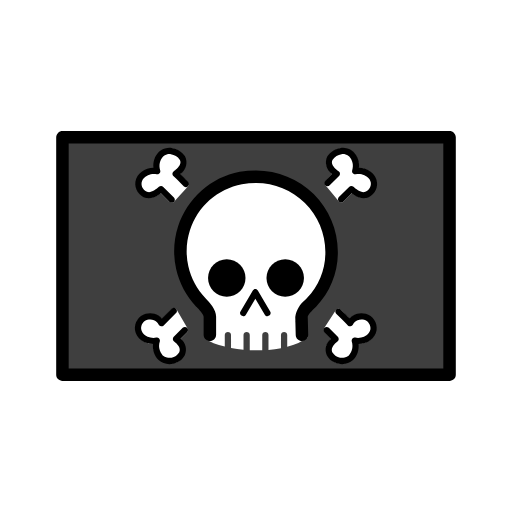
t = 0.00 s
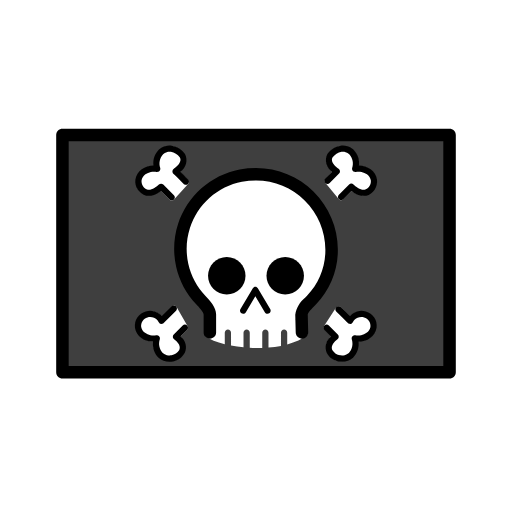
t = 0.48 s
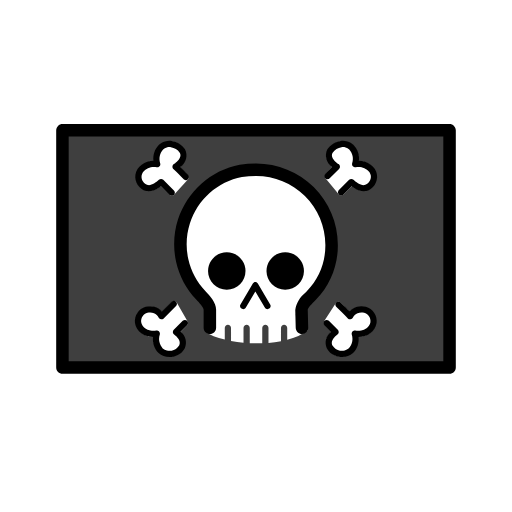
t = 1.43 s
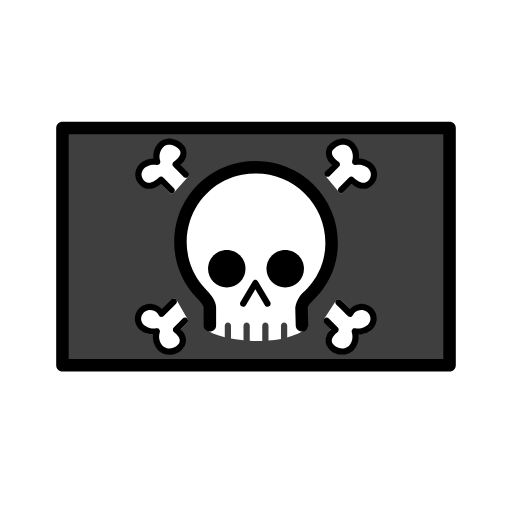
t = 1.90 s
t = 2.38 s: frame unchanged from t = 1.43 s, image omitted
t = 3.33 s: frame unchanged from t = 0.48 s, image omitted

The animated SVG that drew these frames (rendered in a browser with its animation timeline set to each time). Animation: 1 SMIL element (animateTransform=1); one cycle of 3.80 s, repeats indefinitely.

<?xml version='1.0' encoding='utf-8'?>
<svg xmlns="http://www.w3.org/2000/svg" id="emoji" viewBox="-5 -5 82 82" width="200" height="200" role="img">
  <title>OpenMoji: pirate flag</title><g><g id="line-supplement">
    <path fill="#000" fill-rule="evenodd" d="M5 17H67V55H5V17ZM22.7242 18.8299C23.425 18.9873 24.0317 19.4582 24.4554 20.1358C25.0289 21.0447 24.6469 21.896 24.2448 22.4165C24.103 22.6 23.949 22.7578 23.81 22.885C24.1238 23.1893 24.5718 23.6327 25.0876 24.1917C25.2632 24.3819 25.2645 24.6748 25.0906 24.8666L22.8704 27.3158C22.7785 27.4172 22.6491 27.4765 22.5123 27.4798C22.3754 27.4832 22.2432 27.4303 22.1464 27.3335L20.7494 25.9365C20.6239 26.0236 20.4712 26.1219 20.3001 26.216C19.8548 26.4609 19.1521 26.7527 18.4708 26.5582C17.9353 26.4071 17.4886 26.1229 17.1987 25.6952C16.9077 25.266 16.8101 24.7447 16.8776 24.1873C16.8803 24.1656 16.8843 24.144 16.8898 24.1228C17.236 22.7767 18.395 21.9627 19.6881 21.9765C19.6115 21.0497 19.917 20.0833 20.5616 19.401C20.5796 19.3819 20.5992 19.3642 20.6201 19.3481C21.2727 18.8459 22.0161 18.6707 22.7242 18.8299ZM49.3893 18.8363C50.1144 18.7015 50.8775 18.8893 51.5293 19.3909C51.5501 19.4069 51.5696 19.4245 51.5876 19.4435C52.2358 20.1287 52.5084 21.0658 52.4236 21.9717C53.708 21.9466 54.9071 22.6924 55.2582 24.0565C55.2637 24.0777 55.2677 24.0993 55.2704 24.1211C55.4164 25.328 54.6427 26.2701 53.5464 26.5792C52.8605 26.7747 52.1665 26.4727 51.7304 26.2209C51.5686 26.1275 51.4239 26.0302 51.304 25.9431L49.9836 27.2636C49.8841 27.363 49.7474 27.416 49.6069 27.4095C49.4664 27.403 49.3352 27.3377 49.2454 27.2295L47.1279 24.6799C46.9674 24.4865 46.9753 24.204 47.1465 24.0199L48.216 22.87C48.075 22.7403 47.9169 22.5767 47.7723 22.385C47.3784 21.8629 47.015 21.0167 47.5851 20.1133C48.0196 19.4192 48.6653 18.9708 49.3893 18.8363ZM22.9313 44.3437C23.0871 44.363 23.2247 44.4542 23.3031 44.5901L25.0502 47.6189C25.1631 47.8147 25.1307 48.0618 24.9711 48.2218L23.9156 49.2803C24.2711 49.6602 24.4597 50.0675 24.5377 50.4717C24.6381 50.9926 24.5447 51.466 24.482 51.7684C24.4711 51.8207 24.4519 51.8709 24.4252 51.9171C24.0036 52.646 23.3577 53.0867 22.6252 53.1845C21.9005 53.2812 21.1527 53.0348 20.5229 52.5144C20.5071 52.5013 20.492 52.4872 20.4779 52.4723C20.0946 52.0666 19.8014 51.6166 19.6471 51.1038C19.5505 50.7828 19.512 50.4491 19.5321 50.1016C18.2454 50.051 17.1177 49.3032 16.7628 47.9235C16.7573 47.9023 16.7532 47.8807 16.7506 47.859C16.6825 47.2957 16.7894 46.7545 17.0758 46.3072C17.3627 45.859 17.8099 45.5365 18.365 45.3796C19.3129 45.0986 20.3137 45.398 20.9536 46.1004L22.5108 44.4921C22.6199 44.3794 22.7756 44.3245 22.9313 44.3437ZM49.1589 44.4338C49.3058 44.4157 49.4531 44.4636 49.5612 44.5646C50.204 45.1647 50.6892 45.6932 51.0136 46.057C51.6333 45.3816 52.5678 45.1213 53.5024 45.3992C54.6406 45.7217 55.321 46.7804 55.1804 47.9435C55.1777 47.9652 55.1737 47.9867 55.1683 48.0078C54.8114 49.3971 53.5651 50.057 52.2894 50.012C52.3717 50.9102 52.098 51.8299 51.4529 52.5128C51.4387 52.5277 51.4237 52.5418 51.4079 52.5549C50.7722 53.0801 50.0149 53.3123 49.2861 53.2021C48.5528 53.0911 47.9046 52.6414 47.4844 51.9139C47.4804 51.907 47.4766 51.8999 47.4729 51.8928C47.4692 51.8855 47.4656 51.8782 47.4622 51.8707C47.2486 51.4007 47.1776 50.8658 47.3474 50.3156C47.4708 49.9156 47.7126 49.5361 48.0721 49.1828L47.0211 48.1325C46.8542 47.9657 46.8266 47.705 46.9549 47.507L48.8004 44.6582C48.8808 44.534 49.0121 44.4518 49.1589 44.4338ZM35.2 23.42C24.9 23.3255 20.31 36.09 27.6 43.08L27.6682 43.1482C28.4251 43.8257 28.9302 44.7402 29.1012 45.7412V48.6072C29.1056 48.9104 28.1839 49.2494 27.8802 49.2451C28.5936 49.7551 29.6911 50.1896 31 50.5108V48.652C31 48.5194 31.0527 48.3922 31.1464 48.2984C31.2402 48.2047 31.3674 48.152 31.5 48.152C31.6326 48.152 31.7598 48.2047 31.8536 48.2984C31.9473 48.3922 32 48.5194 32 48.652V50.7264C32.6371 50.846 33.3092 50.9403 34 51.0057V48.652C34 48.5194 34.0527 48.3922 34.1464 48.2984C34.2402 48.2047 34.3674 48.152 34.5 48.152C34.6326 48.152 34.7598 48.2047 34.8536 48.2984C34.9473 48.3922 35 48.5194 35 48.652V51.0794C35.6614 51.1142 36.3325 51.1222 37 51.1004V48.652C37 48.5194 37.0527 48.3922 37.1464 48.2984C37.2402 48.2047 37.3674 48.152 37.5 48.152C37.6326 48.152 37.7598 48.2047 37.8536 48.2984C37.9473 48.3922 38 48.5194 38 48.652V51.0447C38.6826 50.9905 39.3542 50.9029 40 50.7787V48.652C40 48.5194 40.0527 48.3922 40.1464 48.2984C40.2402 48.2047 40.3674 48.152 40.5 48.152C40.6326 48.152 40.7598 48.2047 40.8536 48.2984C40.9473 48.3922 41 48.5194 41 48.652V50.5506C42.2755 50.2105 43.4062 49.7052 44.2602 49.0059C43.7968 48.3506 43.3698 47.9036 43.0404 47.5588C42.1695 46.6469 41.9816 46.4502 43.6092 45.0099C52.9472 36.0689 45.4982 23.5099 35.1952 23.4199L35.2 23.42ZM34.32 39.54C34.32 41.1969 32.9769 42.54 31.32 42.54C29.6632 42.54 28.32 41.1969 28.32 39.54C28.32 37.8832 29.6632 36.54 31.32 36.54C32.9769 36.54 34.32 37.8832 34.32 39.54ZM40.68 42.54C42.3368 42.54 43.68 41.1969 43.68 39.54C43.68 37.8832 42.3368 36.54 40.68 36.54C39.0231 36.54 37.68 37.8832 37.68 39.54C37.68 41.1969 39.0231 42.54 40.68 42.54ZM38.2713 44.88C38.611 45.4541 37.7499 45.9642 37.41 45.39L35.8944 42.829L34.3784 45.39C34.0385 45.964 33.1772 45.4542 33.5171 44.88L35.4951 41.537C35.5845 41.3765 35.758 41.2814 35.8942 41.2924C36.0304 41.2814 36.2039 41.3765 36.2933 41.537L38.2713 44.88Z" clip-rule="evenodd" />
    <path fill="#000" d="M43.36 51.61C43.0993 51.6098 42.849 51.5078 42.6624 51.3258C42.4758 51.1437 42.3676 50.896 42.361 50.6354L42.2878 45.7704C42.4538 44.6796 43.03 43.6934 43.8988 43.0134L44.1688 42.7365C46.09 40.754 47.1468 38.0908 47.1078 35.3305C47.0946 32.3936 45.9159 29.5821 43.8308 27.5139C41.7456 25.4456 38.9247 24.2898 35.9878 24.3005C35.2364 24.3013 34.4865 24.3652 33.7458 24.4914C31.8233 24.8652 30.0364 25.7482 28.5716 27.0484C27.1068 28.3485 26.018 30.018 25.4186 31.8826C24.8193 33.7471 24.7315 35.7384 25.1645 37.6485C25.5974 39.5586 26.5351 41.3174 27.8798 42.7414C28.6474 43.5466 29.6118 44.5584 29.6118 45.7454V51.6114C29.6118 51.8766 29.5064 52.1309 29.3189 52.3185C29.1314 52.506 28.877 52.6114 28.6118 52.6114C28.3466 52.6114 28.0922 52.506 27.9047 52.3185C27.7172 52.1309 27.6118 51.8766 27.6118 51.6114V45.7454C27.6118 45.3587 26.8296 44.5374 26.4958 44.1874L26.4226 44.1107C24.831 42.4249 23.7214 40.3426 23.2101 38.0813C22.6987 35.82 22.8042 33.4628 23.5157 31.2562C24.2271 29.0497 25.5183 27.0748 27.2542 25.5381C28.9901 24.0014 31.107 22.9592 33.3836 22.5207C34.2437 22.3726 35.1148 22.2976 35.9876 22.2966C39.4515 22.2859 42.7781 23.6497 45.2377 26.0887C47.6973 28.5277 49.0891 31.8427 49.1076 35.3066C49.154 38.5863 47.9012 41.7512 45.6226 44.1106L45.3179 44.4217C45.0386 44.7039 44.2939 45.4537 44.2879 45.7447L44.3611 50.5847C44.3675 50.8498 44.2685 51.1066 44.0858 51.2988C43.9031 51.4909 43.6516 51.6028 43.3865 51.6097L43.36 51.61Z" />
  </g>
  <g id="color">
    <path fill="#3F3F3F" d="M67 17H5V55H67V17Z" />
    <g>
      <path fill="#fff" stroke="#fff" stroke-linecap="round" stroke-linejoin="round" d="M49.63 26.9101L51.267 25.2731C51.267 25.2731 52.455 26.3711 53.41 26.0982C54.3072 25.8456 54.886 25.1067 54.774 24.1812C54.4347 22.8632 53.113 22.2212 51.795 22.5592C52.1053 21.6057 51.9131 20.5152 51.2244 19.7872C50.1294 18.9445 48.7414 19.2078 48.0084 20.3795C47.1897 21.6755 48.9486 22.8165 48.9486 22.8165L47.5126 24.3605L49.63 26.9101Z" />
      <path fill="#fff" stroke="#fff" stroke-linecap="round" stroke-linejoin="round" d="M22.87 44.84L20.892 46.883C20.4473 46.0103 19.443 45.58 18.504 45.86C17.6064 46.1122 17.135 46.873 17.247 47.799C17.5863 49.118 18.778 49.76 20.119 49.573C19.8629 50.592 20.1527 51.4 20.8414 52.129C21.9234 53.0231 23.2894 52.8821 23.9924 51.6668C24.1167 51.0681 24.2807 50.1198 23.1891 49.3008L24.6171 47.8688L22.87 44.84Z" />
      <path fill="#fff" stroke="#fff" stroke-linecap="round" stroke-linejoin="round" d="M22.5 26.98L20.794 25.274C20.794 25.274 19.563 26.35 18.608 26.0774C17.7108 25.8248 17.262 25.1726 17.374 24.2474C17.7133 22.9284 18.992 22.2214 20.311 22.5604C20.0007 21.6069 20.2363 20.4734 20.925 19.7444C22.02 18.9017 23.3 19.2301 24.032 20.4018C24.8507 21.6978 23.0522 22.8478 23.0522 22.8478C23.2568 23.0524 23.9016 23.6438 24.7202 24.5308L22.5 26.98Z" />
      <path fill="#fff" stroke="#fff" stroke-linecap="round" stroke-linejoin="round" d="M49.22 44.9301C50.243 45.8853 50.857 46.6541 51.062 46.8591C51.5067 45.9864 52.425 45.5991 53.363 45.8795C54.2602 46.1321 54.796 46.9575 54.684 47.8835C54.3452 49.2025 52.979 49.7585 51.66 49.4185C51.9703 50.372 51.7781 51.4405 51.0894 52.1695C50.0074 53.0636 48.6194 52.8793 47.9174 51.6639C47.5763 50.9134 47.7159 50.0299 48.8075 49.2109L47.3745 47.7789L49.22 44.9301Z" />
    </g>
    <path fill="#fff" fill-rule="evenodd" d="M27.6 43.08C20.31 36.09 24.9 23.3255 35.2 23.42L35.1952 23.4199C45.4982 23.5099 52.9472 36.0689 43.6092 45.0099C41.9816 46.4502 42.1695 46.6469 43.0404 47.5588C43.3698 47.9036 43.7968 48.3506 44.2602 49.0059C43.4062 49.7052 42.2755 50.2105 41 50.5506V48.652C41 48.5194 40.9473 48.3922 40.8536 48.2984C40.7598 48.2047 40.6326 48.152 40.5 48.152C40.3674 48.152 40.2402 48.2047 40.1464 48.2984C40.0527 48.3922 40 48.5194 40 48.652V50.7787C39.3542 50.9029 38.6826 50.9905 38 51.0447V48.652C38 48.5194 37.9473 48.3922 37.8536 48.2984C37.7598 48.2047 37.6326 48.152 37.5 48.152C37.3674 48.152 37.2402 48.2047 37.1464 48.2984C37.0527 48.3922 37 48.5194 37 48.652V51.1004C36.3325 51.1222 35.6614 51.1142 35 51.0794V48.652C35 48.5194 34.9473 48.3922 34.8536 48.2984C34.7598 48.2047 34.6326 48.152 34.5 48.152C34.3674 48.152 34.2402 48.2047 34.1464 48.2984C34.0527 48.3922 34 48.5194 34 48.652V51.0057C33.3092 50.9403 32.6371 50.846 32 50.7264V48.652C32 48.5194 31.9473 48.3922 31.8536 48.2984C31.7598 48.2047 31.6326 48.152 31.5 48.152C31.3674 48.152 31.2402 48.2047 31.1464 48.2984C31.0527 48.3922 31 48.5194 31 48.652V50.5108C29.6911 50.1896 28.5936 49.7551 27.8802 49.2451C28.1839 49.2494 29.1056 48.9104 29.1012 48.6072V45.7412C28.9302 44.7402 28.4251 43.8257 27.6682 43.1482L27.6 43.08Z" clip-rule="evenodd" />
    <g>
      <path fill="#000" d="M37.41 45.39C37.7499 45.9642 38.611 45.4541 38.2713 44.88L36.2933 41.537C36.2039 41.3765 36.0304 41.2814 35.8942 41.2924C35.758 41.2814 35.5845 41.3765 35.4951 41.537L33.5171 44.88C33.1772 45.4542 34.0385 45.964 34.3784 45.39L35.8944 42.829L37.41 45.39Z" />
      <path fill="#000" d="M31.32 42.54C32.9769 42.54 34.32 41.1969 34.32 39.54C34.32 37.8832 32.9769 36.54 31.32 36.54C29.6632 36.54 28.32 37.8832 28.32 39.54C28.32 41.1969 29.6632 42.54 31.32 42.54Z" />
      <path fill="#000" d="M40.68 42.54C42.3368 42.54 43.68 41.1969 43.68 39.54C43.68 37.8832 42.3368 36.54 40.68 36.54C39.0231 36.54 37.68 37.8832 37.68 39.54C37.68 41.1969 39.0231 42.54 40.68 42.54Z" />
      <path fill="#000" d="M43.36 49.61C43.0993 49.6098 42.849 49.5078 42.6624 49.3258C42.4758 49.1437 42.3676 48.896 42.361 48.6354L42.2878 45.7704C42.4538 44.6796 43.03 43.6934 43.8988 43.0134L44.1688 42.7365C46.09 40.754 47.1468 38.0908 47.1078 35.3305C47.0946 32.3936 45.9159 29.5821 43.8308 27.5139C41.7456 25.4456 38.9247 24.2898 35.9878 24.3005C35.2364 24.3013 34.4865 24.3652 33.7458 24.4914C31.8233 24.8652 30.0364 25.7482 28.5716 27.0484C27.1068 28.3485 26.018 30.018 25.4186 31.8826C24.8193 33.7471 24.7315 35.7384 25.1645 37.6485C25.5974 39.5586 26.5351 41.3174 27.8798 42.7414C28.6474 43.5466 29.6118 44.5584 29.6118 45.7454V48.6114C29.6118 48.8766 29.5064 49.1309 29.3189 49.3185C29.1314 49.506 28.877 49.6114 28.6118 49.6114C28.3466 49.6114 28.0922 49.506 27.9047 49.3185C27.7172 49.1309 27.6118 48.8766 27.6118 48.6114V45.7454C27.6118 45.3587 26.8296 44.5374 26.4958 44.1874L26.4226 44.1107C24.831 42.4249 23.7214 40.3426 23.2101 38.0813C22.6987 35.82 22.8042 33.4628 23.5157 31.2562C24.2271 29.0497 25.5183 27.0748 27.2542 25.5381C28.9901 24.0014 31.107 22.9592 33.3836 22.5207C34.2437 22.3726 35.1148 22.2976 35.9876 22.2966C39.4515 22.2859 42.7781 23.6497 45.2377 26.0887C47.6973 28.5277 49.0891 31.8427 49.1076 35.3066C49.154 38.5863 47.9012 41.7512 45.6226 44.1106L45.3179 44.4217C45.0386 44.7039 44.2939 45.4537 44.2879 45.7447L44.3611 48.5847C44.3675 48.8498 44.2685 49.1066 44.0858 49.2988C43.9031 49.4909 43.6516 49.6028 43.3865 49.6097L43.36 49.61Z" />
      <path fill="#000" d="M22.14 53.32C21.4985 53.3241 20.8778 53.0923 20.396 52.6686C20.062 52.3388 19.8084 51.9365 19.655 51.4929C19.5015 51.0493 19.4522 50.5763 19.511 50.1106C18.8348 50.1034 18.1775 49.8864 17.63 49.4895C17.3596 49.2988 17.1303 49.0556 16.9559 48.7743C16.7815 48.4931 16.6656 48.1796 16.615 47.8525C16.542 47.2858 16.6762 46.7118 16.9927 46.2361C17.3093 45.7604 17.787 45.415 18.338 45.2635C18.7949 45.1272 19.2811 45.1237 19.7399 45.2534C20.1987 45.3831 20.6111 45.6406 20.929 45.9959L22.489 44.4359C22.5832 44.3441 22.7097 44.2931 22.8412 44.294C22.9727 44.2948 23.0986 44.3474 23.1916 44.4404C23.2846 44.5334 23.3372 44.6593 23.338 44.7908C23.3388 44.9223 23.2878 45.0489 23.196 45.143L21.218 47.121C21.1632 47.1765 21.096 47.2182 21.0221 47.2428C20.9481 47.2674 20.8693 47.2742 20.7922 47.2626C20.7151 47.2513 20.6416 47.2221 20.5777 47.1775C20.5138 47.1328 20.4612 47.0739 20.424 47.0053C20.2635 46.682 19.9935 46.4262 19.6621 46.2833C19.3306 46.1405 18.9592 46.1199 18.614 46.2253C18.2989 46.3153 18.0254 46.5131 17.8412 46.7841C17.657 47.0551 17.5737 47.3822 17.606 47.7083C17.6381 47.9047 17.7095 48.0926 17.8161 48.2607C17.9226 48.4287 18.0621 48.5735 18.226 48.6863C18.4851 48.8683 18.7782 48.9962 19.0878 49.0626C19.3973 49.1289 19.7171 49.1323 20.028 49.0725C20.1107 49.0565 20.1962 49.0624 20.2759 49.0894C20.3557 49.1165 20.4271 49.1638 20.483 49.2268C20.5397 49.2888 20.5799 49.364 20.5999 49.4456C20.6199 49.5272 20.619 49.6125 20.5973 49.6936C20.4713 50.073 20.4479 50.4789 20.5295 50.8702C20.6112 51.2615 20.7949 51.6243 21.0621 51.9216C21.2583 52.0795 21.4859 52.1938 21.7297 52.2569C21.9735 52.3201 22.228 52.3306 22.4762 52.2878C22.7244 52.2451 22.9606 52.15 23.1692 52.0089C23.3778 51.8677 23.554 51.6839 23.6861 51.4694C23.7827 51.2555 24.0845 50.5925 22.8843 49.6934C22.8269 49.6504 22.7795 49.5956 22.7451 49.5327C22.7108 49.4698 22.6904 49.4002 22.6853 49.3287C22.6802 49.2572 22.6905 49.1855 22.7156 49.1183C22.7407 49.0512 22.7799 48.9902 22.8306 48.9395L24.2636 47.5065C24.3578 47.4147 24.4843 47.3637 24.6158 47.3646C24.7473 47.3654 24.8732 47.418 24.9662 47.511C25.0592 47.604 25.1118 47.7299 25.1126 47.8614C25.1134 47.9929 25.0624 48.1195 24.9706 48.2136L23.9226 49.2616C24.3136 49.56 24.5925 49.9815 24.7144 50.458C24.8364 50.9344 24.7941 51.4381 24.5945 51.8876C24.4079 52.243 24.1428 52.5512 23.8193 52.7887C23.4958 53.0263 23.1224 53.187 22.7275 53.2586C22.5349 53.2992 22.3387 53.3198 22.1419 53.3201L22.14 53.32Z" />
      <path fill="#000" d="M22.5 27.49C22.4343 27.4901 22.3693 27.4772 22.3086 27.4521C22.248 27.4269 22.1929 27.39 22.1465 27.3435L20.7645 25.9625C20.4497 26.252 20.0759 26.4697 19.6688 26.6007C19.2617 26.7316 18.831 26.7726 18.4065 26.7208C17.8527 26.5674 17.3731 26.2187 17.0566 25.739C16.74 25.2594 16.6078 24.6814 16.6845 24.1118C16.7369 23.7881 16.8535 23.478 17.0275 23.2C17.2014 22.922 17.4293 22.6815 17.6975 22.4928C18.2453 22.0966 18.9025 21.8803 19.5785 21.8737C19.5195 21.4087 19.5683 20.9364 19.7213 20.4933C19.8742 20.0502 20.1271 19.6483 20.4603 19.3187C20.7359 19.0731 21.0621 18.8911 21.4158 18.7854C21.7695 18.6798 22.1422 18.6532 22.5073 18.7074C22.9329 18.7707 23.3408 18.9213 23.7054 19.1496C24.07 19.378 24.3836 19.6792 24.6263 20.0344C24.8709 20.5161 24.9301 21.0709 24.7925 21.5934C24.655 22.1158 24.3304 22.5696 23.8803 22.8684C24.1859 23.1609 24.6127 23.5784 25.1183 24.1274C25.1659 24.1751 25.2033 24.2318 25.2284 24.2943C25.2535 24.3567 25.2657 24.4236 25.2643 24.4909C25.2629 24.5582 25.248 24.6245 25.2203 24.6859C25.1927 24.7472 25.153 24.8024 25.1035 24.8481C25.0541 24.8937 24.9959 24.9289 24.9325 24.9515C24.8691 24.9742 24.8018 24.9838 24.7346 24.9797C24.6674 24.9757 24.6017 24.9582 24.5415 24.9282C24.4813 24.8982 24.4277 24.8563 24.384 24.8051C23.7726 24.1425 23.278 23.6761 22.984 23.3971L22.7603 23.1823C22.7076 23.1296 22.6673 23.0657 22.6425 22.9954C22.6176 22.9251 22.6088 22.8502 22.6167 22.776C22.6246 22.7019 22.6489 22.6304 22.688 22.5669C22.727 22.5034 22.7798 22.4494 22.8424 22.4089C22.857 22.3989 24.3254 21.4318 23.7824 20.5719C23.6185 20.3381 23.4086 20.1401 23.1657 19.9899C22.9228 19.8397 22.6519 19.7406 22.3694 19.6984C22.1478 19.6633 21.9211 19.678 21.7059 19.7415C21.4907 19.8051 21.2924 19.9158 21.1254 20.0656C20.8563 20.3614 20.6715 20.724 20.5903 21.1155C20.509 21.507 20.5343 21.9132 20.6635 22.2916C20.6851 22.3727 20.686 22.4579 20.666 22.5394C20.646 22.6209 20.6059 22.696 20.5492 22.7579C20.4928 22.8204 20.4214 22.8674 20.3418 22.8945C20.2621 22.9216 20.1769 22.9279 20.0941 22.9127C19.7835 22.8524 19.4638 22.8554 19.1544 22.9215C18.8449 22.9876 18.552 23.1154 18.2931 23.2974C18.1311 23.4077 17.9929 23.5494 17.8865 23.714C17.7802 23.8786 17.7079 24.0629 17.674 24.2559C17.6375 24.5851 17.7185 24.9166 17.9028 25.1919C18.0871 25.4671 18.3627 25.6683 18.681 25.7599C19.1888 25.9089 20.094 25.2585 20.451 24.9221C20.5456 24.8327 20.6714 24.7837 20.8016 24.7855C20.9318 24.7874 21.0562 24.84 21.1482 24.9321L22.8542 26.6381C22.9241 26.708 22.9717 26.7971 22.991 26.8941C23.0103 26.9911 23.0004 27.0916 22.9625 27.183C22.9247 27.2743 22.8606 27.3524 22.7784 27.4073C22.6962 27.4623 22.5996 27.4916 22.5007 27.4916L22.5 27.49Z" />
      <path fill="#000" d="M49.79 53.3201C49.5928 53.3198 49.3961 53.2992 49.2031 53.2586C48.8089 53.1871 48.4362 53.0268 48.113 52.79C47.7899 52.5532 47.5249 52.2459 47.3381 51.8916C47.138 51.4417 47.0953 50.9375 47.2169 50.4603C47.3384 49.9832 47.6171 49.5609 48.0081 49.2616L46.9601 48.2136C46.8683 48.1194 46.8173 47.9929 46.8181 47.8614C46.8189 47.7298 46.8715 47.604 46.9645 47.511C47.0575 47.418 47.1834 47.3653 47.3149 47.3645C47.4464 47.3637 47.5729 47.4147 47.6671 47.5065L49.1011 48.9405C49.1516 48.9912 49.1906 49.0522 49.2155 49.1192C49.2404 49.1863 49.2506 49.258 49.2454 49.3294C49.2402 49.4007 49.2197 49.4702 49.1854 49.533C49.1511 49.5958 49.1037 49.6505 49.0464 49.6934C47.8474 50.5934 48.148 51.2554 48.2464 51.4734C48.3791 51.6875 48.5559 51.8709 48.765 52.0114C48.974 52.152 49.2106 52.2464 49.4589 52.2885C49.7073 52.3307 49.9618 52.3195 50.2055 52.2557C50.4492 52.1919 50.6765 52.077 50.8724 51.9187C51.1387 51.6214 51.3216 51.259 51.4025 50.8682C51.4835 50.4775 51.4596 50.0722 51.3333 49.6937C51.3116 49.6125 51.3107 49.5272 51.3307 49.4456C51.3507 49.364 51.3909 49.2888 51.4476 49.2269C51.5038 49.1641 51.5751 49.1169 51.6549 49.0899C51.7346 49.0629 51.82 49.0569 51.9027 49.0726C52.2136 49.1317 52.5332 49.1281 52.8427 49.0619C53.1522 48.9956 53.4453 48.8681 53.7047 48.6869C53.8664 48.5764 54.0043 48.4347 54.1105 48.2702C54.2166 48.1057 54.2888 47.9217 54.3229 47.7289C54.3599 47.3997 54.2791 47.0681 54.095 46.7928C53.9109 46.5175 53.6352 46.3163 53.3169 46.2249C52.9717 46.1199 52.6005 46.1407 52.2691 46.2835C51.9377 46.4262 51.6677 46.6818 51.5069 47.0049C51.4699 47.0734 51.4173 47.1324 51.3535 47.177C51.2897 47.2217 51.2163 47.2509 51.1392 47.2622C51.0621 47.2736 50.9835 47.2667 50.9095 47.2423C50.8355 47.2179 50.7682 47.1765 50.713 47.1216L50.4943 46.8945C50.2023 46.5869 49.6573 46.0145 48.8843 45.2905C48.8331 45.2466 48.7913 45.1928 48.7614 45.1323C48.7315 45.0719 48.7142 45.006 48.7104 44.9386C48.7066 44.8713 48.7165 44.8039 48.7395 44.7405C48.7625 44.6771 48.798 44.619 48.8441 44.5697C48.8901 44.5203 48.9456 44.4809 49.0072 44.4536C49.0689 44.4263 49.1355 44.4117 49.2029 44.4108C49.2703 44.4099 49.3373 44.4226 49.3996 44.4483C49.462 44.4739 49.5186 44.5119 49.5659 44.56C50.2036 45.1552 50.6889 45.65 51.0099 45.985C51.3276 45.6325 51.7388 45.3775 52.1957 45.2496C52.6526 45.1217 53.1364 45.1261 53.5909 45.2624C54.145 45.4156 54.6247 45.7645 54.9411 46.2444C55.2576 46.7244 55.3893 47.3027 55.3119 47.8724C55.2593 48.1958 55.1426 48.5054 54.9686 48.7831C54.7947 49.0608 54.567 49.3009 54.2989 49.4894C53.7513 49.8852 53.0946 50.1018 52.4189 50.1094C52.4778 50.5743 52.4289 51.0467 52.276 51.4897C52.1231 51.9328 51.8702 52.3347 51.537 52.6644C51.0543 53.0889 50.4328 53.3219 49.79 53.3193V53.3201Z" />
      <path fill="#000" d="M49.63 27.42C49.5311 27.42 49.4345 27.3906 49.3523 27.3357C49.2701 27.2808 49.206 27.2027 49.1682 27.1113C49.1303 27.02 49.1204 26.9195 49.1397 26.8225C49.159 26.7255 49.2066 26.6364 49.2765 26.5665L50.9125 24.9295C51.0046 24.8372 51.129 24.7844 51.2594 24.7823C51.3897 24.7802 51.5158 24.829 51.6108 24.9183C51.9672 25.2552 52.8638 25.9061 53.3828 25.7566C53.6979 25.6666 53.9714 25.4688 54.1556 25.1978C54.3398 24.9268 54.4231 24.5997 54.3908 24.2736C54.3586 24.0769 54.2869 23.8887 54.1799 23.7204C54.073 23.5522 53.9331 23.4073 53.7687 23.2946C53.5096 23.113 53.2167 22.9854 52.9073 22.9193C52.5979 22.8532 52.2784 22.85 51.9677 22.9099C51.885 22.9244 51.7999 22.9178 51.7204 22.8907C51.6409 22.8637 51.5694 22.817 51.5127 22.7551C51.456 22.6932 51.4158 22.6179 51.3958 22.5363C51.3758 22.4547 51.3767 22.3694 51.3984 22.2883C51.5244 21.9089 51.5478 21.503 51.4661 21.1117C51.3845 20.7203 51.2007 20.3576 50.9335 20.0603C50.7666 19.9117 50.5688 19.802 50.3544 19.739C50.1399 19.6761 49.9142 19.6616 49.6935 19.6965C49.4103 19.7388 49.1386 19.8384 48.8952 19.9891C48.6517 20.1399 48.4415 20.3388 48.2775 20.5735C47.7365 21.4299 49.2052 22.3975 49.2199 22.4075C49.2825 22.448 49.3353 22.502 49.3743 22.5655C49.4134 22.629 49.4377 22.7005 49.4456 22.7746C49.4534 22.8488 49.4446 22.9237 49.4197 22.994C49.3949 23.0643 49.3546 23.1282 49.3019 23.1809L47.8009 24.6819C47.7067 24.7737 47.5802 24.8247 47.4487 24.8239C47.3172 24.823 47.1913 24.7704 47.0983 24.6774C47.0053 24.5844 46.9527 24.4585 46.9519 24.327C46.9511 24.1955 47.0021 24.069 47.0939 23.9748L48.1909 22.8768C47.738 22.579 47.4105 22.1249 47.2707 21.6012C47.131 21.0775 47.1888 20.5207 47.4331 20.0368C47.6758 19.6806 47.9897 19.3786 48.3549 19.1497C48.7201 18.9208 49.1287 18.77 49.5551 18.7068C49.9194 18.6528 50.291 18.6793 50.644 18.7843C50.9969 18.8893 51.3226 19.0704 51.5981 19.3147C51.9323 19.6446 52.186 20.047 52.3396 20.4908C52.4932 20.9346 52.5426 21.4078 52.4838 21.8737C53.1594 21.8805 53.8163 22.0968 54.3638 22.4928C54.6343 22.6837 54.8637 22.9272 55.0382 23.2086C55.2128 23.49 55.3289 23.8036 55.3798 24.1308C55.453 24.6977 55.319 25.272 55.0024 25.7479C54.6858 26.2238 54.2079 26.5693 53.6568 26.7208C53.232 26.7724 52.8011 26.7313 52.3937 26.6004C51.9862 26.4695 51.612 26.2519 51.2968 25.9625L49.9848 27.2755C49.9384 27.322 49.8832 27.3589 49.8224 27.384C49.7617 27.4091 49.6965 27.422 49.6308 27.4218L49.63 27.42Z" />
    </g>
  </g>
  <g id="line">
    <path fill="#000" d="M67 56H5C4.73478 56 4.48043 55.8946 4.29289 55.7071C4.10536 55.5196 4 55.2652 4 55V17C4 16.7348 4.10536 16.4804 4.29289 16.2929C4.48043 16.1054 4.73478 16 5 16H67C67.2652 16 67.5196 16.1054 67.7071 16.2929C67.8946 16.4804 68 16.7348 68 17V55C68 55.2652 67.8946 55.5196 67.7071 55.7071C67.5196 55.8946 67.2652 56 67 56ZM6 54H66V18H6V54Z" />
  </g>
<animateTransform attributeName="transform" type="translate" values="0 0;0 -1.5;0 0" dur="3.8s" repeatCount="indefinite" /></g></svg>
